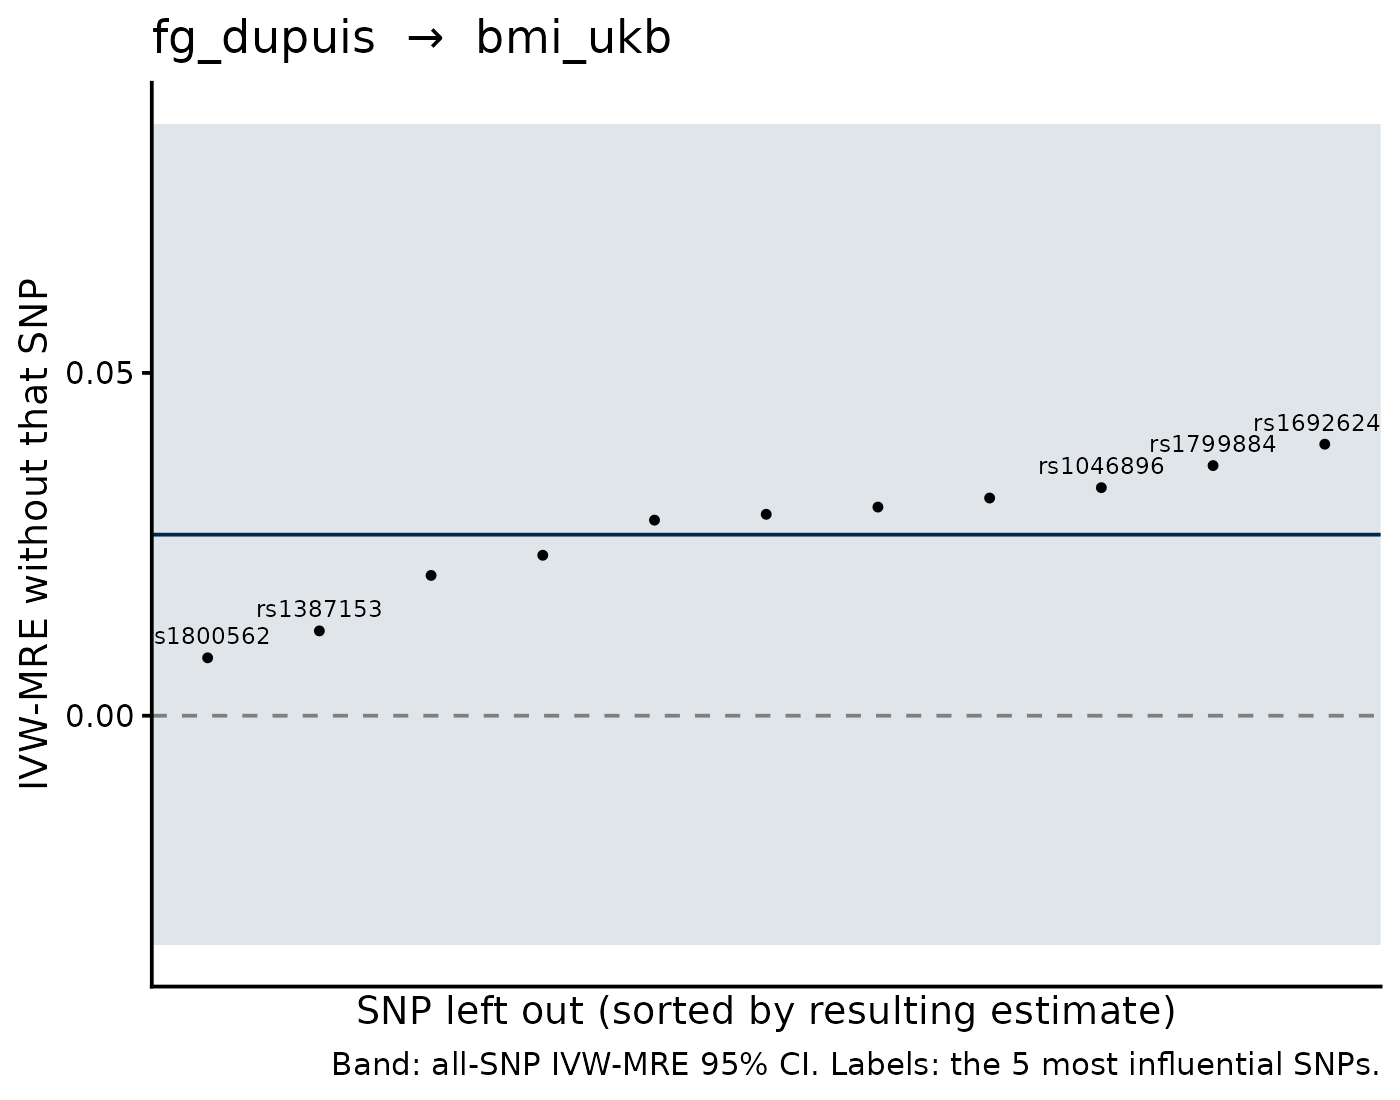

The data file committed next to this chart (first rows):
SNP, b_loo, se_loo, b_all, se_all, shift
rs1800562, 0.008443, 0.02891, 0.02641, 0.03057, -0.01797
rs1387153, 0.01237, 0.02594, 0.02641, 0.03057, -0.01404
rs16926246, 0.03961, 0.0389, 0.02641, 0.03057, 0.0132
rs1799884, 0.03649, 0.03142, 0.02641, 0.03057, 0.01008
rs1046896, 0.03326, 0.03311, 0.02641, 0.03057, 0.006853
rs6474359, 0.02046, 0.03183, 0.02641, 0.03057, -0.005945
rs4737009, 0.03175, 0.03207, 0.02641, 0.03057, 0.005342
rs7998202, 0.03043, 0.03231, 0.02641, 0.03057, 0.004024
rs2779116, 0.0234, 0.03256, 0.02641, 0.03057, -0.003005
rs855791, 0.02938, 0.03315, 0.02641, 0.03057, 0.002971
rs552976, 0.02853, 0.03337, 0.02641, 0.03057, 0.002118
